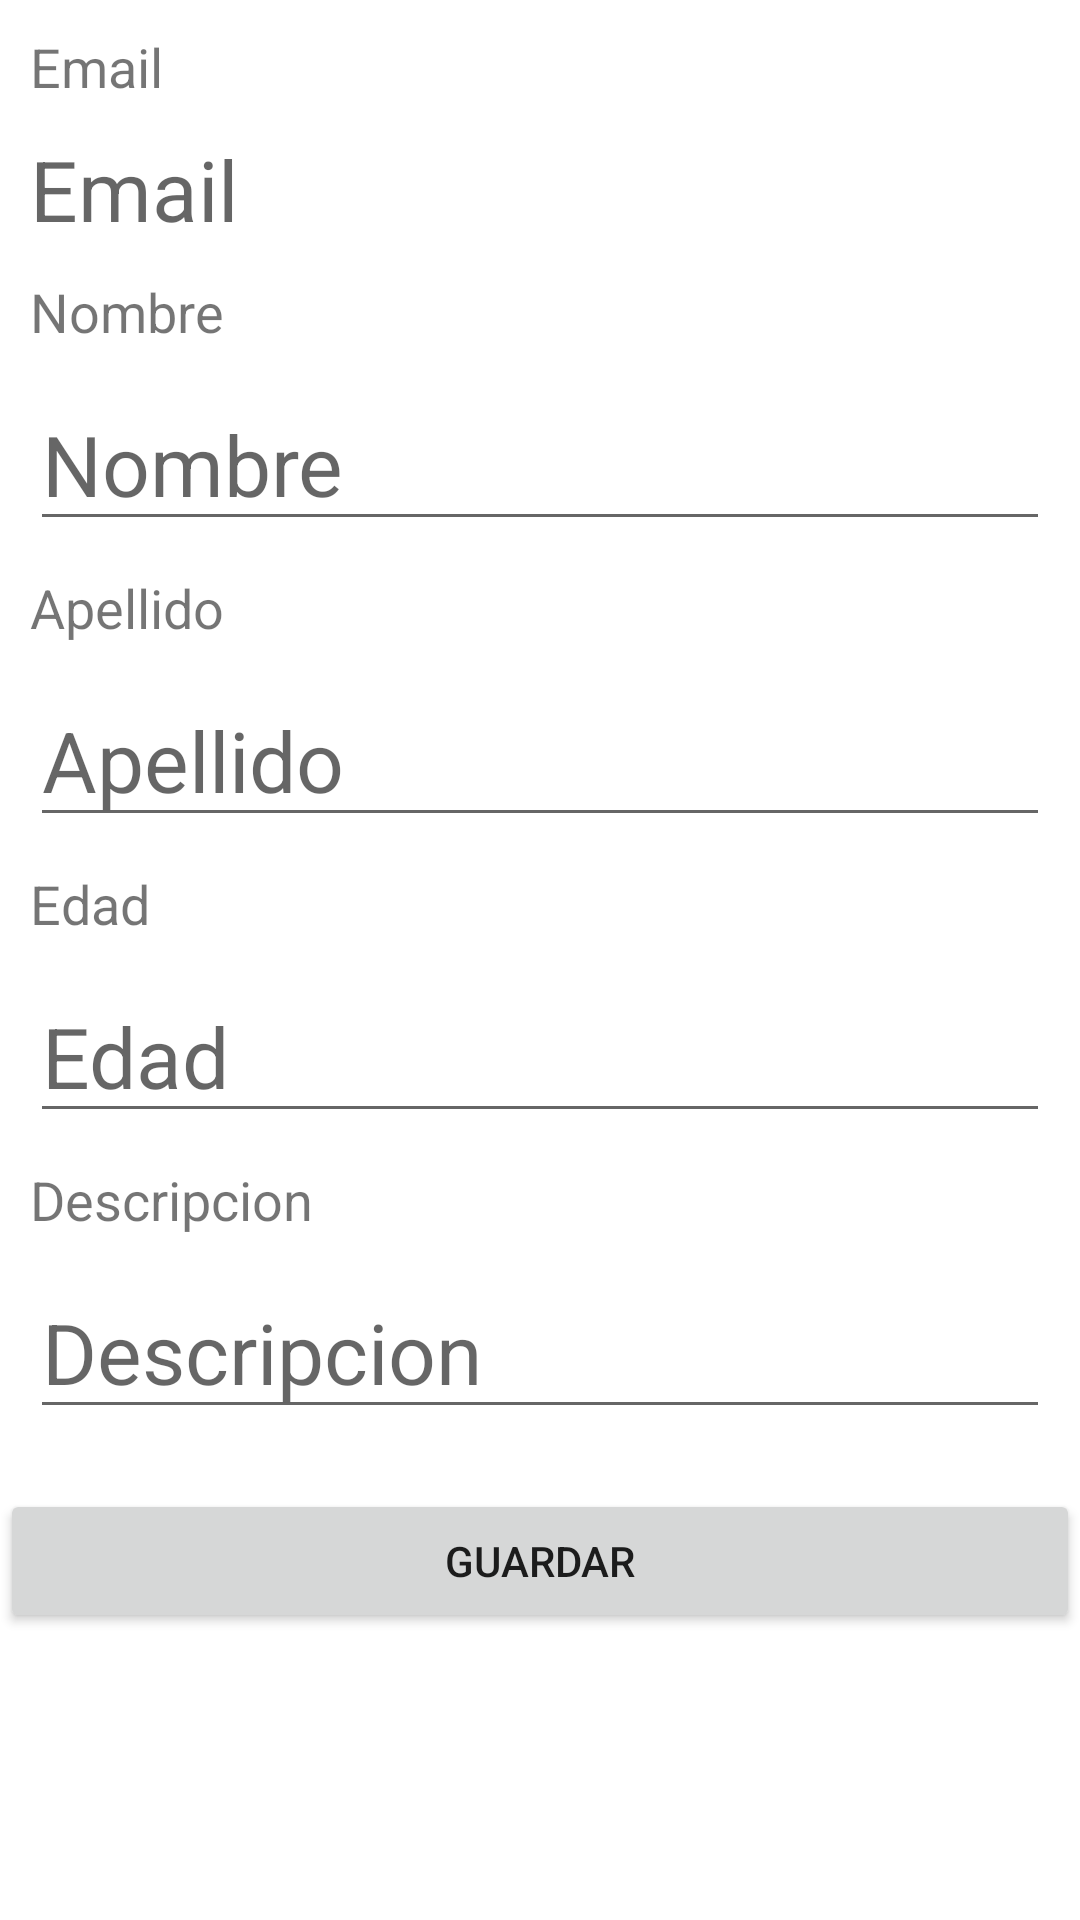

Layout XML and referenced resources for this Android screen:
<!-- AndroidManifest.xml: application theme Theme.UNParche -->
<!-- res/layout/activity_usuario_editar.xml -->
<?xml version="1.0" encoding="utf-8"?>
<LinearLayout xmlns:android="http://schemas.android.com/apk/res/android"
    xmlns:app="http://schemas.android.com/apk/res-auto"
    xmlns:tools="http://schemas.android.com/tools"
    android:layout_width="match_parent"
    android:layout_height="match_parent"
    android:orientation="vertical"
    tools:context=".interfaces.UsuarioEditarActivity">

    <TextView
        android:layout_marginTop="10dp"
        android:layout_marginRight="10dp"
        android:layout_marginLeft="10dp"
        android:layout_width="match_parent"
        android:layout_height="wrap_content"
        android:textSize="18sp"
        android:text="@string/email" />

    <TextView
        android:id="@+id/tvEmail"
        android:layout_marginTop="10dp"
        android:layout_marginRight="10dp"
        android:layout_marginLeft="10dp"
        android:layout_width="match_parent"
        android:layout_height="wrap_content"
        android:textSize="28sp"
        android:hint="@string/email" />

    <TextView
        android:layout_marginTop="10dp"
        android:layout_marginRight="10dp"
        android:layout_marginLeft="10dp"
        android:layout_width="match_parent"
        android:layout_height="wrap_content"
        android:textSize="18sp"
        android:text="@string/nombre" />

    <EditText
        android:id="@+id/tvNombre"
        android:layout_marginTop="10dp"
        android:layout_marginRight="10dp"
        android:layout_marginLeft="10dp"
        android:layout_width="match_parent"
        android:layout_height="wrap_content"
        android:textSize="28sp"
        android:hint="@string/nombre" />

    <TextView
        android:layout_marginTop="10dp"
        android:layout_marginRight="10dp"
        android:layout_marginLeft="10dp"
        android:layout_width="match_parent"
        android:layout_height="wrap_content"
        android:textSize="18sp"
        android:text="@string/apellido" />

    <EditText
        android:id="@+id/tvApellido"
        android:layout_marginTop="10dp"
        android:layout_marginRight="10dp"
        android:layout_marginLeft="10dp"
        android:layout_width="match_parent"
        android:layout_height="wrap_content"
        android:textSize="28sp"
        android:hint="@string/apellido" />

    <TextView
        android:layout_marginTop="10dp"
        android:layout_marginRight="10dp"
        android:layout_marginLeft="10dp"
        android:layout_width="match_parent"
        android:layout_height="wrap_content"
        android:textSize="18sp"
        android:text="@string/edad" />

    <EditText
        android:id="@+id/tvEdad"
        android:layout_marginTop="10dp"
        android:layout_marginRight="10dp"
        android:layout_marginLeft="10dp"
        android:layout_width="match_parent"
        android:layout_height="wrap_content"
        android:textSize="28sp"
        android:hint="@string/edad" />

    <TextView
        android:layout_marginTop="10dp"
        android:layout_marginRight="10dp"
        android:layout_marginLeft="10dp"
        android:layout_width="match_parent"
        android:layout_height="wrap_content"
        android:textSize="18sp"
        android:text="@string/descripcion" />

    <EditText
        android:id="@+id/tvDescripcion"
        android:layout_marginTop="10dp"
        android:layout_marginRight="10dp"
        android:layout_marginLeft="10dp"
        android:layout_width="match_parent"
        android:layout_height="wrap_content"
        android:textSize="28sp"
        android:hint="@string/descripcion" />

    <Button
        android:id="@+id/btnGuardar"
        android:layout_marginTop="20sp"
        android:layout_width="match_parent"
        android:layout_height="wrap_content"
        android:text="@string/guardar" />

</LinearLayout>
<!-- resources referenced by this layout -->
<resources>
  <string name="apellido">Apellido</string>
  <string name="descripcion">Descripcion</string>
  <string name="edad">Edad</string>
  <string name="email">Email</string>
  <string name="guardar">Guardar</string>
  <string name="nombre">Nombre</string>
  <style name="Theme.UNParche" parent="Theme.MaterialComponents.DayNight.DarkActionBar">
          
          <item name="colorPrimary">@color/purple_500</item>
          <item name="colorPrimaryVariant">@color/purple_700</item>
          <item name="colorOnPrimary">@color/white</item>
          
          <item name="colorSecondary">@color/teal_200</item>
          <item name="colorSecondaryVariant">@color/teal_700</item>
          <item name="colorOnSecondary">@color/black</item>
          
          <item name="android:statusBarColor" tools:targetApi="l">?attr/colorPrimaryVariant</item>
          
      </style>
  <!-- not gathered from this repository: default colours our renderer supplied (Android Studio template values) -->
  <color name="purple_500">#FF6200EE</color>
  <color name="purple_700">#FF3700B3</color>
  <color name="teal_200">#FF03DAC5</color>
  <color name="teal_700">#FF018786</color>
  <color name="black">#FF000000</color>
  <color name="white">#FFFFFFFF</color>
</resources>
